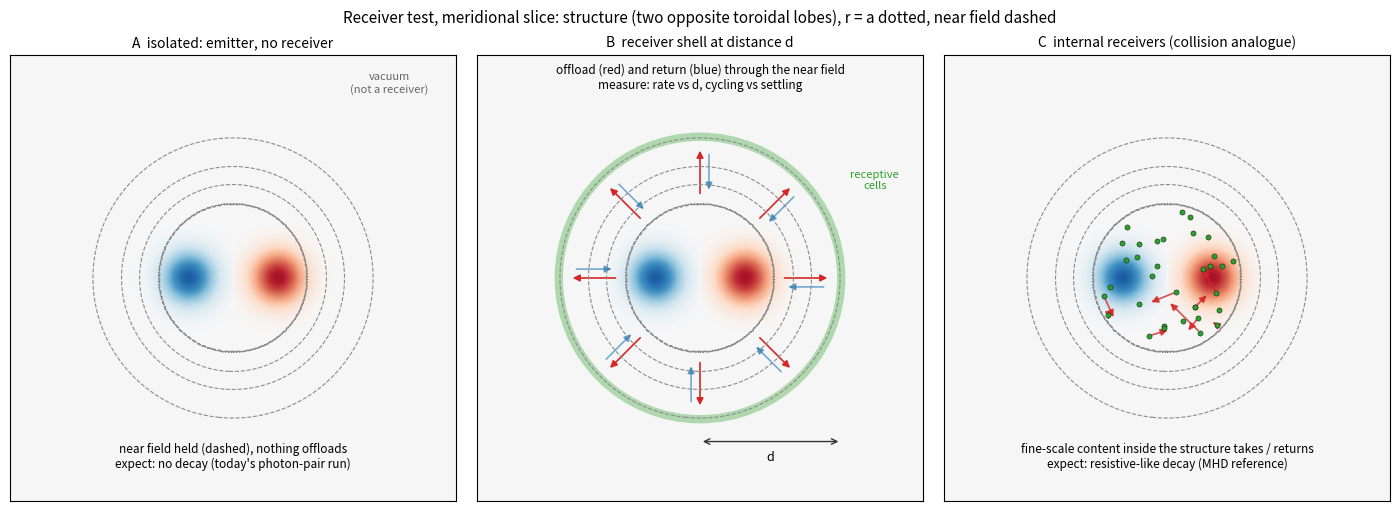

Python code for this plot: (Note: this script raises an exception after producing the figure.)
"""Schematic of the receiver test (meridional slice): structure = two opposite toroidal lobes + near field; panels:
isolated (no receiver), receiver shell at distance d, internal receivers."""
import matplotlib

matplotlib.use("Agg")
import matplotlib.pyplot as plt
import numpy as np
from matplotlib.patches import Circle, FancyArrowPatch

x = np.linspace(-3, 3, 400)
X, Z = np.meshgrid(x, x)
R = np.hypot(X, Z)
lobes = np.exp(-((np.abs(X) - 0.6) ** 2 + Z**2) / 0.12) * np.sign(X)
near = np.exp(-np.maximum(R - 1.0, 0) / 0.35) * (R > 1.0) * 0.25


def base(ax, title):
    ax.imshow(lobes, extent=[-3, 3, -3, 3], origin="lower", cmap="RdBu_r", vmin=-1.2, vmax=1.2)
    ax.contour(X, Z, near, levels=[0.02, 0.06, 0.12], colors="0.55", linewidths=0.8, linestyles="--")
    ax.add_patch(Circle((0, 0), 1.0, fill=False, ls=":", color="0.3", lw=0.8))
    ax.set_title(title, fontsize=10)
    ax.set_xticks([]), ax.set_yticks([])
    ax.set_xlim(-3, 3), ax.set_ylim(-3, 3)


def arrow(ax, p, q, **kw):
    ax.add_patch(FancyArrowPatch(p, q, arrowstyle="-|>", mutation_scale=10, lw=1.2, **kw))


fig, axs = plt.subplots(1, 3, figsize=(14, 5), constrained_layout=True)

ax = axs[0]
base(ax, "A  isolated: emitter, no receiver")
ax.text(0, -2.55, "near field held (dashed), nothing offloads\nexpect: no decay (today's photon-pair run)", ha="center", fontsize=8.5)
ax.text(2.1, 2.5, "vacuum\n(not a receiver)", ha="center", fontsize=8, color="0.4")

ax = axs[1]
base(ax, "B  receiver shell at distance d")
d = 1.9
ax.add_patch(Circle((0, 0), d, fill=False, color="#2ca02c", lw=6, alpha=0.35))
for th in np.linspace(0, 2 * np.pi, 8, endpoint=False):
    c, s = np.cos(th), np.sin(th)
    arrow(ax, (1.1 * c, 1.1 * s), ((d - 0.15) * c, (d - 0.15) * s), color="#d62728")
    arrow(ax, ((d - 0.2) * c + 0.12 * s, (d - 0.2) * s - 0.12 * c), (1.15 * c + 0.12 * s, 1.15 * s - 0.12 * c), color="#1f77b4", alpha=0.6)
ax.annotate("", xy=(d, -2.2), xytext=(0, -2.2), arrowprops=dict(arrowstyle="<->", color="0.2"))
ax.text(d / 2, -2.45, "d", ha="center", fontsize=9)
ax.text(0, 2.55, "offload (red) and return (blue) through the near field\nmeasure: rate vs d, cycling vs settling", ha="center", fontsize=8.5)
ax.text(2.35, 1.2, "receptive\ncells", color="#2ca02c", fontsize=8, ha="center")

ax = axs[2]
base(ax, "C  internal receivers (collision analogue)")
rng = np.random.default_rng(3)
pts = rng.uniform(-0.95, 0.95, (40, 2))
pts = pts[np.hypot(*pts.T) < 0.95]
ax.scatter(pts[:, 0], pts[:, 1], s=14, color="#2ca02c", edgecolor="k", lw=0.3, zorder=3)
for p_ in pts[::4]:
    q = p_ + rng.normal(0, 0.25, 2)
    arrow(ax, tuple(p_), tuple(q), color="#d62728", alpha=0.8)
ax.text(0, -2.55, "fine-scale content inside the structure takes / returns\nexpect: resistive-like decay (MHD reference)", ha="center", fontsize=8.5)

fig.suptitle("Receiver test, meridional slice: structure (two opposite toroidal lobes), r = a dotted, near field dashed",
             fontsize=11)
fig.savefig("/home/p/git/eq/exp/2026/10/24/handoff/sketch.png", dpi=110)
